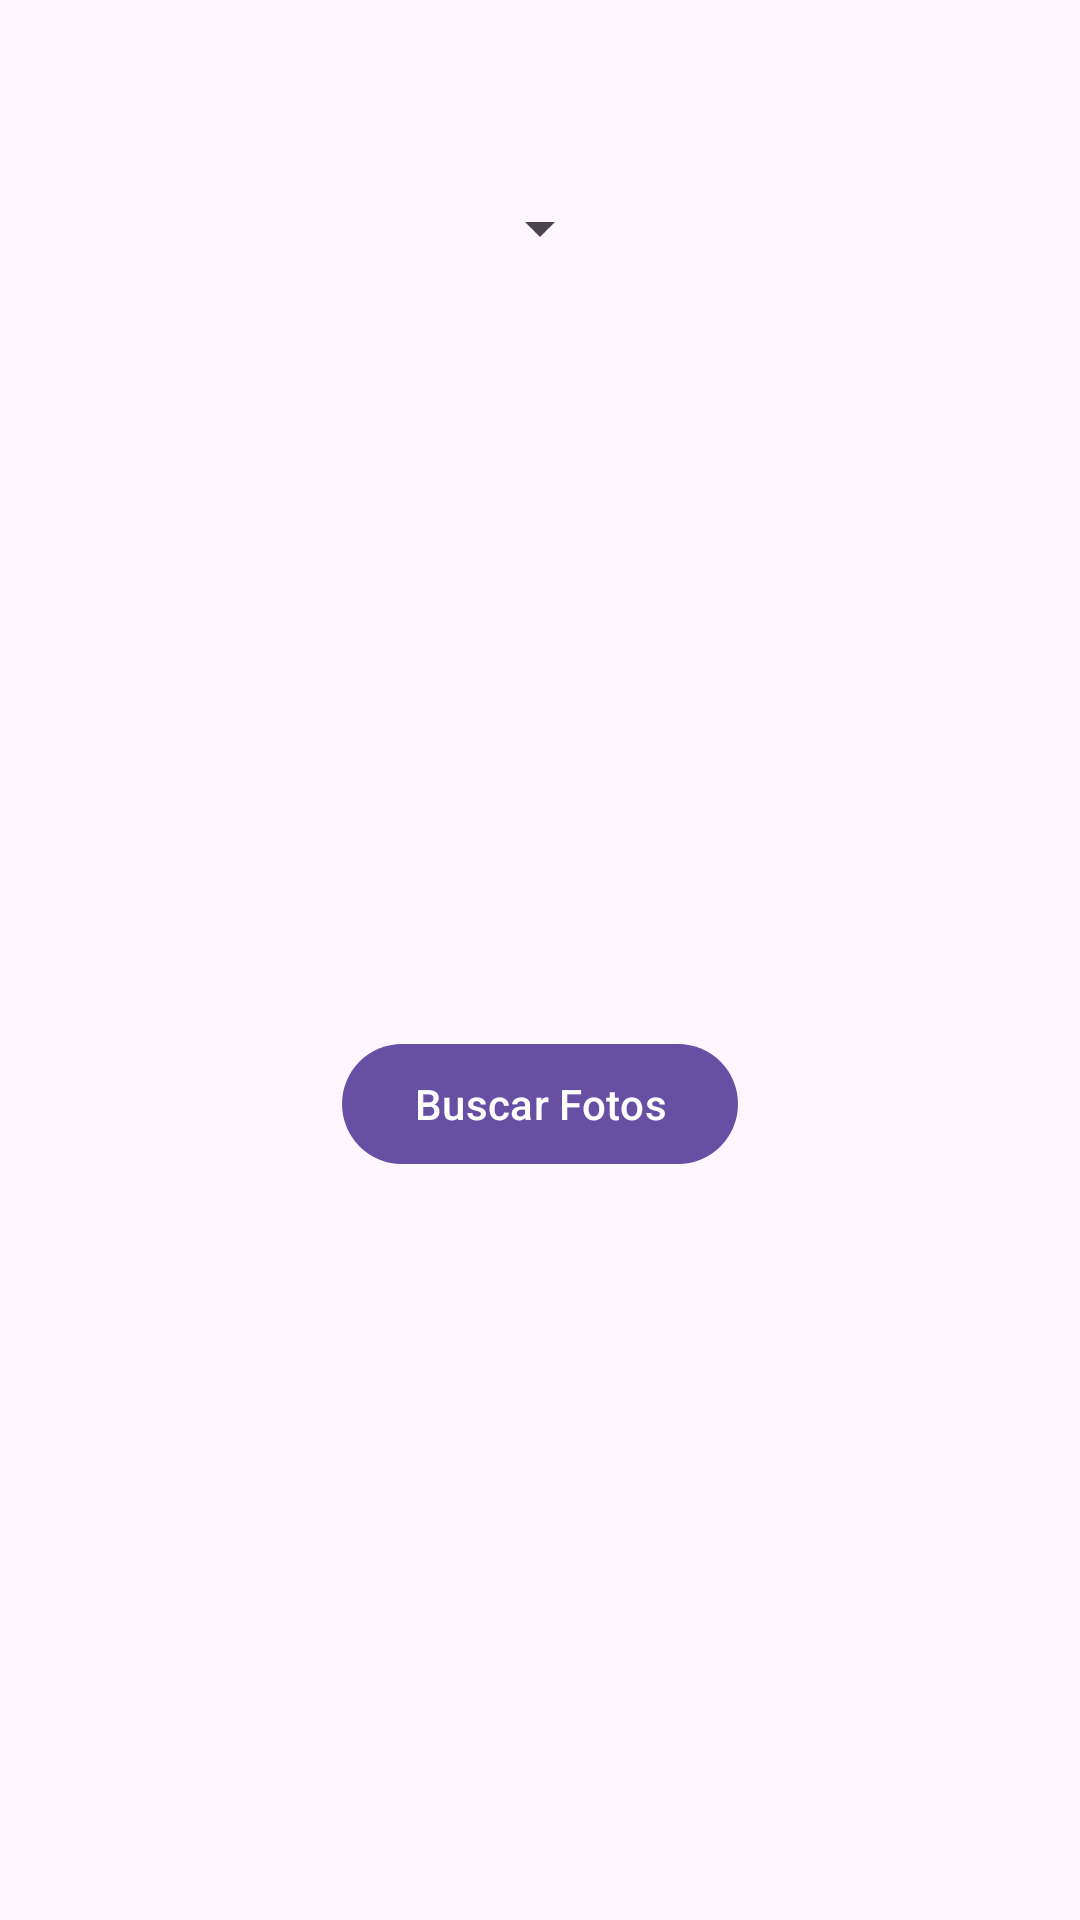

Reconstruct the res/layout file that produces this screen, plus the resources it refers to.
<!-- AndroidManifest.xml: application theme Theme.AppXCNT -->
<!-- res/layout/activity_perro.xml -->
<?xml version="1.0" encoding="utf-8"?>
<androidx.constraintlayout.widget.ConstraintLayout xmlns:android="http://schemas.android.com/apk/res/android"
    xmlns:app="http://schemas.android.com/apk/res-auto"
    xmlns:tools="http://schemas.android.com/tools"
    android:id="@+id/main"
    android:layout_width="match_parent"
    android:layout_height="match_parent"
    tools:context=".perros.PerroActivity">

    <Spinner
        android:id="@+id/spinnerPerros"
        android:layout_width="wrap_content"
        android:layout_height="wrap_content"
        android:layout_marginTop="64dp"
        app:layout_constraintEnd_toEndOf="parent"
        app:layout_constraintStart_toStartOf="parent"
        app:layout_constraintTop_toTopOf="parent" />

    <Button
        android:id="@+id/buscarFotosPerro"
        android:layout_width="wrap_content"
        android:layout_height="wrap_content"
        android:layout_marginTop="256dp"
        android:text="Buscar Fotos"
        android:onClick="buscarFotos"
        app:layout_constraintEnd_toEndOf="parent"
        app:layout_constraintStart_toStartOf="parent"
        app:layout_constraintTop_toBottomOf="@+id/spinnerPerros" />

</androidx.constraintlayout.widget.ConstraintLayout>
<!-- resources referenced by this layout -->
<resources>
  <style name="Theme.AppXCNT" parent="Base.Theme.AppXCNT" />
  <style name="Base.Theme.AppXCNT" parent="Theme.Material3.DayNight.NoActionBar">
          
          
      </style>
</resources>
